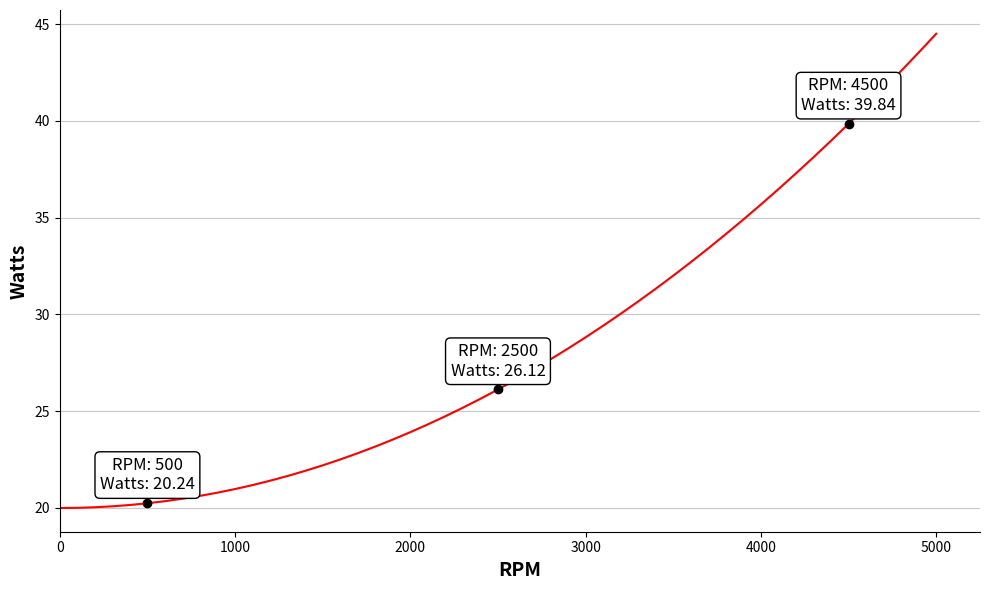

Recreate this plot in Python.
from typing import Any

import matplotlib.pyplot as plt
import numpy as np

p = 1
c = 1
m = 136
g = 9.8
a = 0.5
r = 1.2
d = 0.254
gr = 9 / 68

def rpm_to_v(x) -> float:
    return (x / 60) * np.pi * d * gr


def w(x: Any) -> float:
    return (0.005 + (1 / p) * (0.01 + 0.0095 * pow((3.6 * x / 100), 2))) * m * g + (
        1 / 2
    ) * c * a * r * pow(x, 2)


x = np.arange(0, 5001, 100, np.int64)
y = w(rpm_to_v(x))

print(x)
print(y)

x2 = np.array([500, 2500, 4500])
y2 = w(rpm_to_v(x2))

print(x2)
print(y2)

labels = []

for i in range(x2.shape[0]):
    labels.append(f"RPM: {x2[i]}\nWatts: {y2[i]:.2f}")

plt.figure(figsize=(10, 6))
plt.plot(x, y, color="red")

plt.xlim(left=0)

ax = plt.gca()
plt.grid(axis="y", linestyle="-", alpha=0.7)
ax.spines["top"].set_visible(False)
ax.spines["right"].set_visible(False)

plt.ylabel("Watts", fontsize=14, fontweight="bold")
plt.xlabel("RPM", fontsize=14, fontweight="bold")

plt.scatter(x2, y2, color="black", zorder=3)

for i, label in enumerate(labels):
    plt.annotate(
        label,
        (x2[i], y2[i]),
        textcoords="offset points",
        xytext=(0, 10),
        ha="center",
        fontsize=12,
        color="black",
        bbox=dict(facecolor="white", edgecolor="black", boxstyle="round,pad=0.3"),
    )

plt.tight_layout()
plt.savefig("Figure_1.png")
